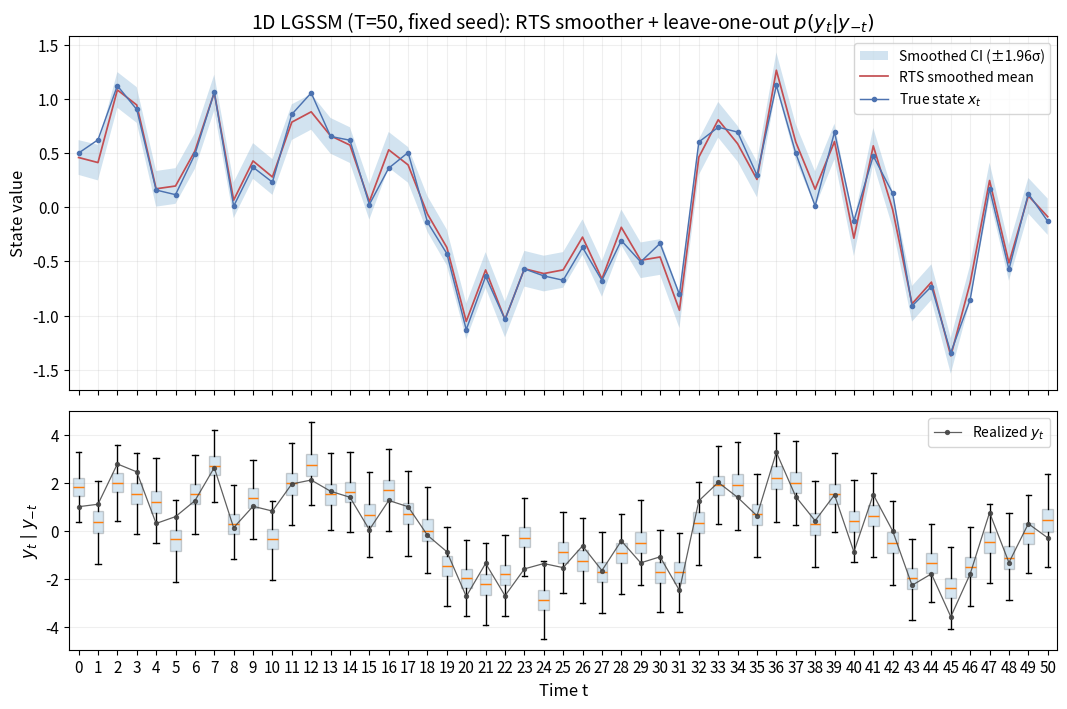

This chart was generated by the following Python code:
#!/usr/bin/env python3
"""
1D LGSSM:
x_{t+1} = A x_t + B u_t + w_{t+1}
y_t     = H x_t + D u_t + v_t

Figure with two stacked panels:
(Top)  True x_t, RTS smoothed mean, and shaded CI from smoothed variance.
(Bottom) For every t: boxplot of p(y_t | y_{-t}) (leave-one-out), with the realized y_t overlaid.
"""

from __future__ import annotations

import numpy as np
import matplotlib.pyplot as plt


def simulate_lgssm_1d(
    A: float,
    B: float,
    H: float,
    D: float,
    T: int,
    seed: int = 123,
    x0: float = 0.0,
    Q: float = 0.02,
    R: float = 0.03,
) -> tuple[np.ndarray, np.ndarray, np.ndarray]:
    rng = np.random.default_rng(seed)

    u = rng.uniform(-0.5, 0.5, size=T)
    w = rng.normal(loc=0.0, scale=np.sqrt(Q), size=T + 1)
    v = rng.normal(loc=0.0, scale=np.sqrt(R), size=T + 1)

    x = np.zeros(T + 1)
    y = np.zeros(T + 1)

    x[0] = x0
    y[0] = H * x[0] + (D * u[0] if T > 0 else 0.0) + v[0]

    for t in range(T):
        x[t + 1] = A * x[t] + B * u[t] + w[t + 1]
        y[t + 1] = H * x[t + 1] + D * u[t] + v[t + 1]

    return x, y, u


def kalman_filter_1d(
    y: np.ndarray,
    u: np.ndarray,
    A: float,
    B: float,
    H: float,
    D: float,
    Q: float,
    R: float,
    m0: float,
    P0: float,
) -> tuple[np.ndarray, np.ndarray, np.ndarray, np.ndarray]:
    """
    Supports missing observations: if y[t] is NaN, update is skipped.
    """
    T = y.shape[0] - 1

    m_pred = np.zeros(T + 1)
    P_pred = np.zeros(T + 1)
    m_filt = np.zeros(T + 1)
    P_filt = np.zeros(T + 1)

    m_pred[0] = m0
    P_pred[0] = P0

    for t in range(T + 1):
        u_t = u[t] if t < T else u[T - 1]

        if np.isnan(y[t]):
            m_filt[t] = m_pred[t]
            P_filt[t] = P_pred[t]
        else:
            y_hat = H * m_pred[t] + D * u_t
            S = H * P_pred[t] * H + R
            K = P_pred[t] * H / S

            innov = y[t] - y_hat
            m_filt[t] = m_pred[t] + K * innov
            P_filt[t] = (1.0 - K * H) * P_pred[t]

        if t < T:
            m_pred[t + 1] = A * m_filt[t] + B * u[t]
            P_pred[t + 1] = A * P_filt[t] * A + Q

    return m_filt, P_filt, m_pred, P_pred


def rts_smoother_1d(
    m_filt: np.ndarray,
    P_filt: np.ndarray,
    m_pred: np.ndarray,
    P_pred: np.ndarray,
    A: float,
) -> tuple[np.ndarray, np.ndarray]:
    T = m_filt.shape[0] - 1

    m_smooth = np.zeros_like(m_filt)
    P_smooth = np.zeros_like(P_filt)

    m_smooth[T] = m_filt[T]
    P_smooth[T] = P_filt[T]

    for t in range(T - 1, -1, -1):
        C = P_filt[t] * A / P_pred[t + 1]
        m_smooth[t] = m_filt[t] + C * (m_smooth[t + 1] - m_pred[t + 1])
        P_smooth[t] = P_filt[t] + C * (P_smooth[t + 1] - P_pred[t + 1]) * C

    return m_smooth, P_smooth


def compute_loo_y_box_samples(
    y: np.ndarray,
    u: np.ndarray,
    A: float,
    B: float,
    H: float,
    D: float,
    Q: float,
    R: float,
    m0: float,
    P0: float,
    seed: int,
    n_samples: int = 800,
) -> list[np.ndarray]:
    """
    For each t, approximate p(y_t | y_{-t}) by:
    - set y[t]=NaN, run KF+RTS => x_t | y_{-t} ~ N(m, P)
    - then y_t | y_{-t} ~ N(H m + D u_t, H^2 P + R)
    - sample n_samples points for boxplot
    """
    T = y.shape[0] - 1
    rng = np.random.default_rng(seed)

    samples_list: list[np.ndarray] = []

    for t0 in range(T + 1):
        y_loo = y.copy()
        y_loo[t0] = np.nan

        m_filt_loo, P_filt_loo, m_pred_loo, P_pred_loo = kalman_filter_1d(
            y=y_loo, u=u, A=A, B=B, H=H, D=D, Q=Q, R=R, m0=m0, P0=P0
        )
        m_smooth_loo, P_smooth_loo = rts_smoother_1d(
            m_filt=m_filt_loo, P_filt=P_filt_loo, m_pred=m_pred_loo, P_pred=P_pred_loo, A=A
        )

        u_t0 = u[t0] if t0 < T else u[T - 1]
        mu_y = H * m_smooth_loo[t0] + D * u_t0
        var_y = (H * H) * P_smooth_loo[t0] + R

        s = rng.normal(loc=mu_y, scale=np.sqrt(max(var_y, 0.0)), size=n_samples)
        samples_list.append(s)

    return samples_list


def plot_stacked(
    x: np.ndarray,
    y: np.ndarray,
    m_smooth: np.ndarray,
    P_smooth: np.ndarray,
    y_box_samples: list[np.ndarray],
    title: str,
    ci_sigma: float = 1.96,
) -> None:
    plt.rcParams.update(
        {
            "figure.dpi": 140,
            "font.size": 11,
            "axes.titlesize": 14,
            "axes.labelsize": 12,
            "legend.fontsize": 10,
        }
    )

    t = np.arange(x.shape[0])

    c_true = "#4C72B0"
    c_smooth = "#C44E52"
    c_y = "#444444"

    fig, (ax_top, ax_bot) = plt.subplots(
        2, 1, figsize=(10.8, 7.2), sharex=True,
        gridspec_kw={"height_ratios": [2.0, 1.35]}
    )

    # --- Top: x_t vs smoother with CI
    sd = np.sqrt(np.maximum(P_smooth, 0.0))
    lower = m_smooth - ci_sigma * sd
    upper = m_smooth + ci_sigma * sd

    ax_top.fill_between(t, lower, upper, alpha=0.20, label=f"Smoothed CI (±{ci_sigma:.2f}σ)")
    ax_top.plot(t, m_smooth, linewidth=1.25, color=c_smooth, label="RTS smoothed mean")
    ax_top.plot(t, x, marker="o", markersize=3.0, linewidth=1.05, color=c_true, label="True state $x_t$")

    ax_top.set_title(title)
    ax_top.set_ylabel("State value")
    ax_top.grid(True, alpha=0.20)
    ax_top.legend(loc="best", frameon=True)

    # --- Bottom: boxplots of p(y_t | y_{-t}) + realized y_t
    positions = np.arange(len(y_box_samples))
    bp = ax_bot.boxplot(
        y_box_samples,
        positions=positions,
        widths=0.55,
        patch_artist=True,
        showfliers=False,
    )

    for box in bp["boxes"]:
        box.set_alpha(0.18)
    for median in bp["medians"]:
        median.set_linewidth(1.05)

    # Overlay realized y_t
    ax_bot.plot(
        t, y,
        marker="o",
        markersize=2.8,
        linewidth=0.9,
        color=c_y,
        alpha=0.85,
        label="Realized $y_t$",
        zorder=3
    )

    ax_bot.set_xlabel("Time t")
    ax_bot.set_ylabel(r"$y_t \mid y_{-t}$")
    ax_bot.grid(True, axis="y", alpha=0.20)
    ax_bot.legend(loc="best", frameon=True)

    fig.tight_layout()
    plt.show()


def main() -> None:
    A = 0.65
    B = 1.85
    H = 2.5
    D = 0.0

    T = 50
    seed = 2026
    x0 = 0.5

    Q = 0.08
    R = 0.05

    x, y, u = simulate_lgssm_1d(A=A, B=B, H=H, D=D, T=T, seed=seed, x0=x0, Q=Q, R=R)

    m0 = x0
    P0 = 0.05

    # RTS smoother with all data
    m_filt, P_filt, m_pred, P_pred = kalman_filter_1d(
        y=y, u=u, A=A, B=B, H=H, D=D, Q=Q, R=R, m0=m0, P0=P0
    )
    m_smooth, P_smooth = rts_smoother_1d(
        m_filt=m_filt, P_filt=P_filt, m_pred=m_pred, P_pred=P_pred, A=A
    )

    # Leave-one-out boxplot samples for all t
    y_box_samples = compute_loo_y_box_samples(
        y=y, u=u, A=A, B=B, H=H, D=D, Q=Q, R=R, m0=m0, P0=P0,
        seed=seed + 999, n_samples=800
    )

    plot_stacked(
        x=x,
        y=y,
        m_smooth=m_smooth,
        P_smooth=P_smooth,
        y_box_samples=y_box_samples,
        title=f"1D LGSSM (T={T}, fixed seed): RTS smoother + leave-one-out $p(y_t|y_{{-t}})$",
        ci_sigma=1.96,
    )


if __name__ == "__main__":
    main()
